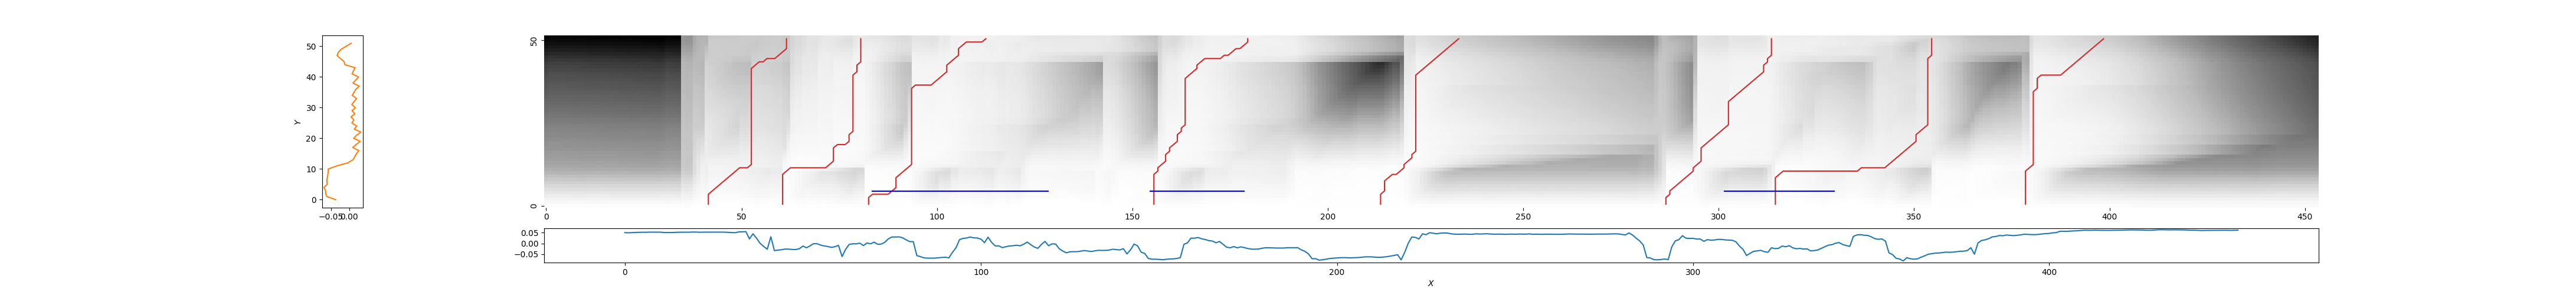

Data behind this chart, as committed beside it:
42, 62, 0.9793947621378021
61, 81, 0.4743
82, 113, 0.3526
156, 180, 0.3796
214, 234, 0.904
286, 314, 0.3822
314, 355, 0.7341
379, 399, 0.8919
